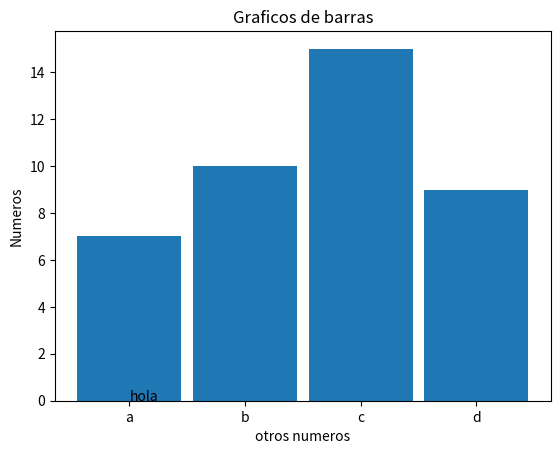

Write the Python code that produced this figure.
import numpy as np
import matplotlib.pyplot as plt
valores=[7,10,15,9]
valores2=[8,13,11,12]
etiquetas=['a','b','c','d']
co=np.arange(len(valores))
an=.9
fig, ax=plt.subplots()
ax.bar(co,valores,an,label='Azules')
ax.set_title("Graficos de barras")
ax.set_ylabel("Numeros")
ax.set_xlabel("otros numeros")
ax.set_xticks(co)
ax.set_xticklabels(etiquetas)
ax.annotate('hola',xy=(0,0))
plt.show()